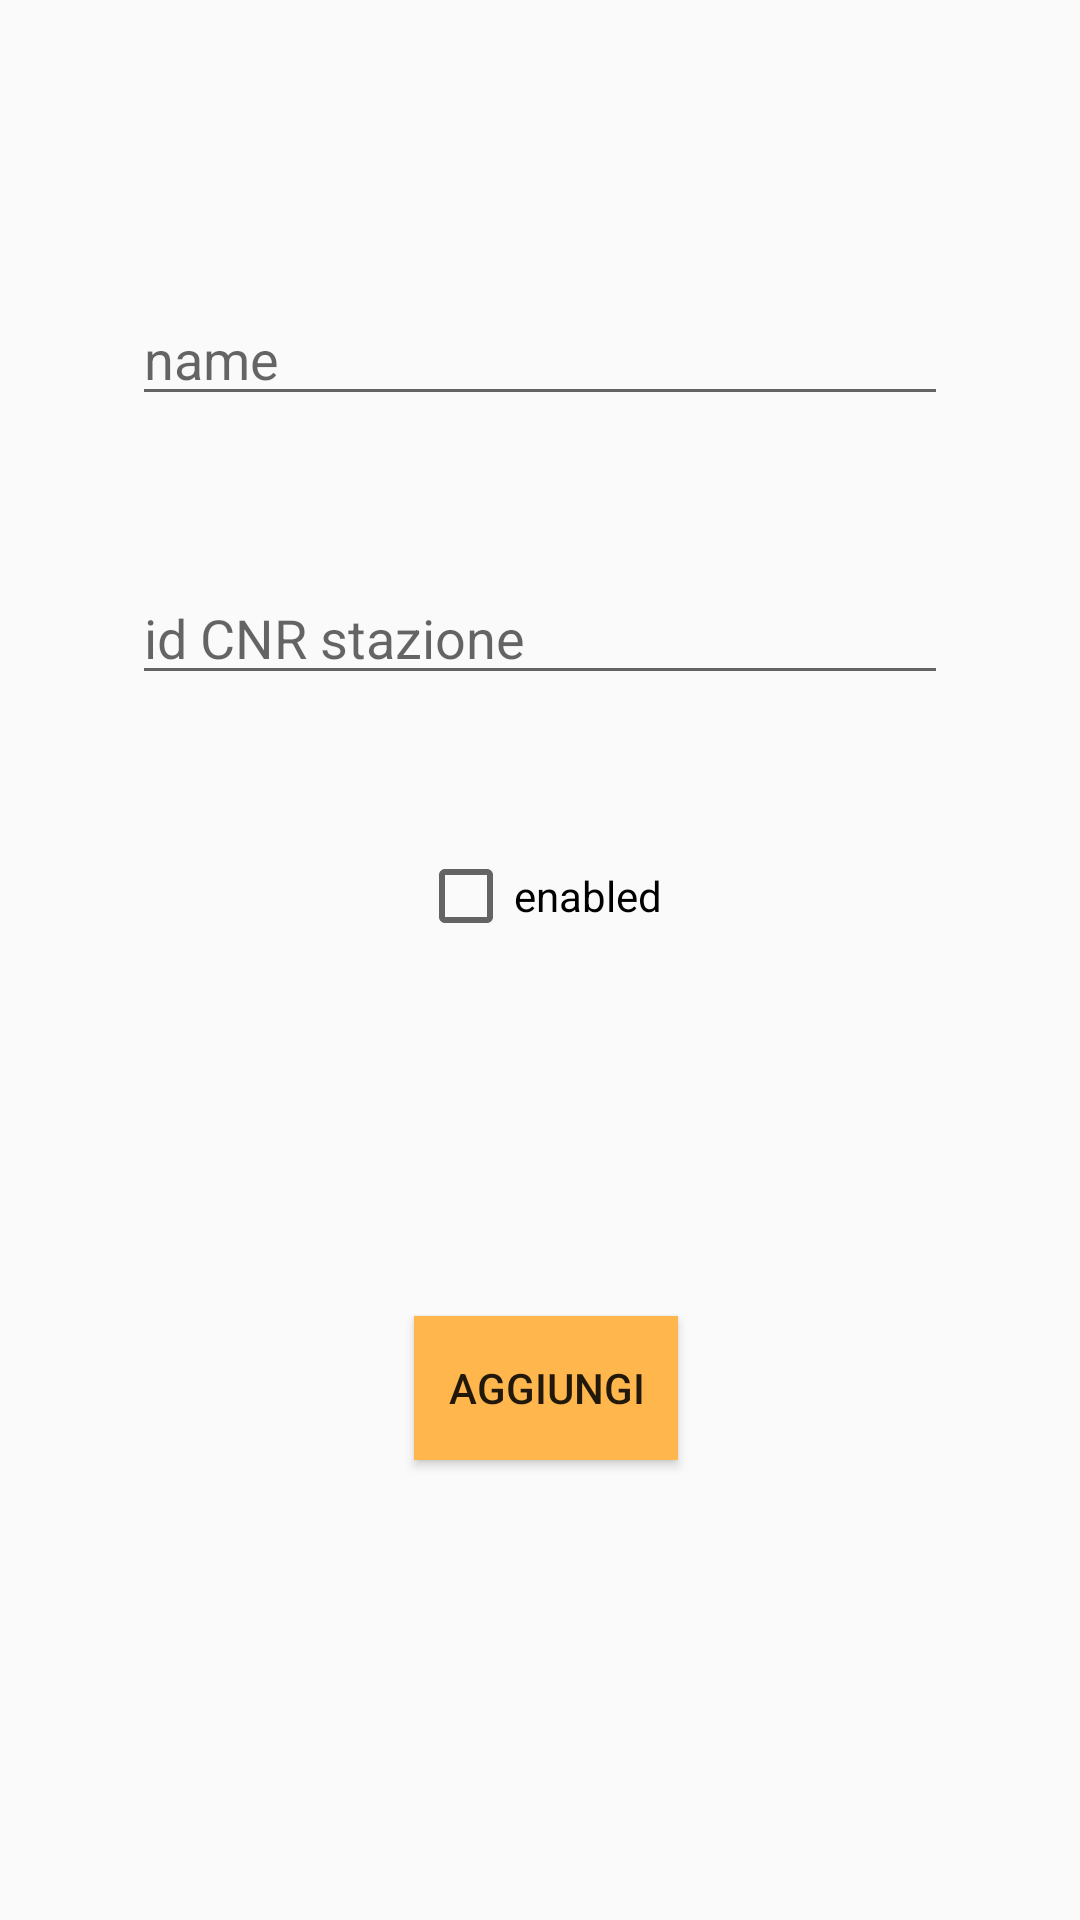

Produce the Android XML layout that renders to this screen, including the resource entries it uses.
<!-- AndroidManifest.xml: application theme AppTheme -->
<!-- res/layout/add_sensor.xml -->
<?xml version="1.0" encoding="utf-8"?>
<androidx.constraintlayout.widget.ConstraintLayout xmlns:android="http://schemas.android.com/apk/res/android"
                                                   xmlns:app="http://schemas.android.com/apk/res-auto"
                                                   xmlns:tools="http://schemas.android.com/tools"
                                                   android:id="@+id/constraintLayout"
                                                   android:layout_width="match_parent"
                                                   android:layout_height="match_parent"
                                                   android:padding="10dp"
                                                   android:orientation="vertical">

    <EditText
            android:layout_width="0dp"
            android:layout_height="40dp"
            android:ems="10"
            android:id="@+id/name"
            android:hint="name"
            app:layout_constraintStart_toStartOf="@+id/guideline38"
            app:layout_constraintEnd_toStartOf="@+id/guideline39"
            app:layout_constraintTop_toTopOf="@+id/guideline40"
            android:inputType="text"
            app:layout_constraintBottom_toTopOf="@+id/guideline56"/>

    <Button
            android:layout_width="wrap_content"
            android:layout_height="wrap_content"
            android:id="@+id/AddButtonS"
            android:text="Aggiungi"
            android:background="#FFB74D"
            app:layout_constraintStart_toStartOf="@+id/guideline38"
            app:layout_constraintEnd_toStartOf="@+id/guideline39"
            app:layout_constraintHorizontal_bias="0.511"
            app:layout_constraintTop_toTopOf="@+id/guideline42" app:layout_constraintBottom_toTopOf="@+id/guideline72"/>

    <androidx.constraintlayout.widget.Guideline android:layout_width="wrap_content" android:layout_height="wrap_content"
                                                android:id="@+id/guideline38"
                                                android:orientation="vertical"
                                                app:layout_constraintGuide_percent="0.1"/>
    <androidx.constraintlayout.widget.Guideline android:layout_width="wrap_content" android:layout_height="wrap_content"
                                                android:id="@+id/guideline39"
                                                android:orientation="vertical"
                                                app:layout_constraintGuide_percent="0.90"/>
    <androidx.constraintlayout.widget.Guideline android:layout_width="wrap_content" android:layout_height="wrap_content"
                                                android:id="@+id/guideline40"
                                                android:orientation="horizontal"
                                                app:layout_constraintGuide_percent="0.15"/>
    <androidx.constraintlayout.widget.Guideline android:layout_width="wrap_content" android:layout_height="wrap_content"
                                                android:id="@+id/guideline42"
                                                android:orientation="horizontal"
                                                app:layout_constraintGuide_percent="0.7"/>
    <EditText
            android:layout_width="0dp"
            android:layout_height="40dp"
            android:ems="10"
            android:id="@+id/idCnr"
            android:hint="id CNR stazione"
            app:layout_constraintStart_toStartOf="@+id/guideline38"
            app:layout_constraintEnd_toStartOf="@+id/guideline39"
            app:layout_constraintTop_toTopOf="@+id/guideline43"
            app:layout_constraintBottom_toTopOf="@+id/guideline57" android:inputType="text"/>
    <androidx.constraintlayout.widget.Guideline android:layout_width="wrap_content" android:layout_height="wrap_content"
                                                android:id="@+id/guideline43"
                                                android:orientation="horizontal"
                                                app:layout_constraintGuide_percent="0.3"/>
    <androidx.constraintlayout.widget.Guideline android:layout_width="wrap_content" android:layout_height="wrap_content"
                                                android:id="@+id/guideline57"
                                                android:orientation="horizontal"
                                                app:layout_constraintGuide_percent="0.35"/>
    <androidx.constraintlayout.widget.Guideline android:layout_width="wrap_content" android:layout_height="wrap_content"
                                                android:id="@+id/guideline56"
                                                android:orientation="horizontal"
                                                app:layout_constraintGuide_percent="0.20"/>
    <androidx.constraintlayout.widget.Guideline android:layout_width="wrap_content" android:layout_height="wrap_content"
                                                android:id="@+id/guideline72"
                                                android:orientation="horizontal"
                                                app:layout_constraintGuide_percent="0.76"/>


    <CheckBox
            android:layout_width="wrap_content"
            android:layout_height="wrap_content"
            android:id="@+id/enabled"
            android:text="enabled"
            app:layout_constraintStart_toStartOf="@+id/guideline38"
            app:layout_constraintEnd_toStartOf="@+id/guideline39"
            app:layout_constraintTop_toTopOf="@+id/guideline102"/>
    <androidx.constraintlayout.widget.Guideline android:layout_width="wrap_content" android:layout_height="wrap_content"
                                                android:id="@+id/guideline102"
                                                android:orientation="horizontal"
                                                app:layout_constraintGuide_percent="0.44"/>

</androidx.constraintlayout.widget.ConstraintLayout>
<!-- resources referenced by this layout -->
<resources>
  <style name="AppTheme" parent="Theme.AppCompat.Light">
          
          <item name="colorPrimary">@color/colorPrimary</item>
          <item name="colorPrimaryDark">@color/colorPrimaryDark</item>
          <item name="colorAccent">@color/colorAccent</item>
      </style>
  <color name="colorPrimary">#fb8c00</color>
  <color name="colorPrimaryDark">#c25e00</color>
  <color name="colorAccent">#ff6900</color>
</resources>
